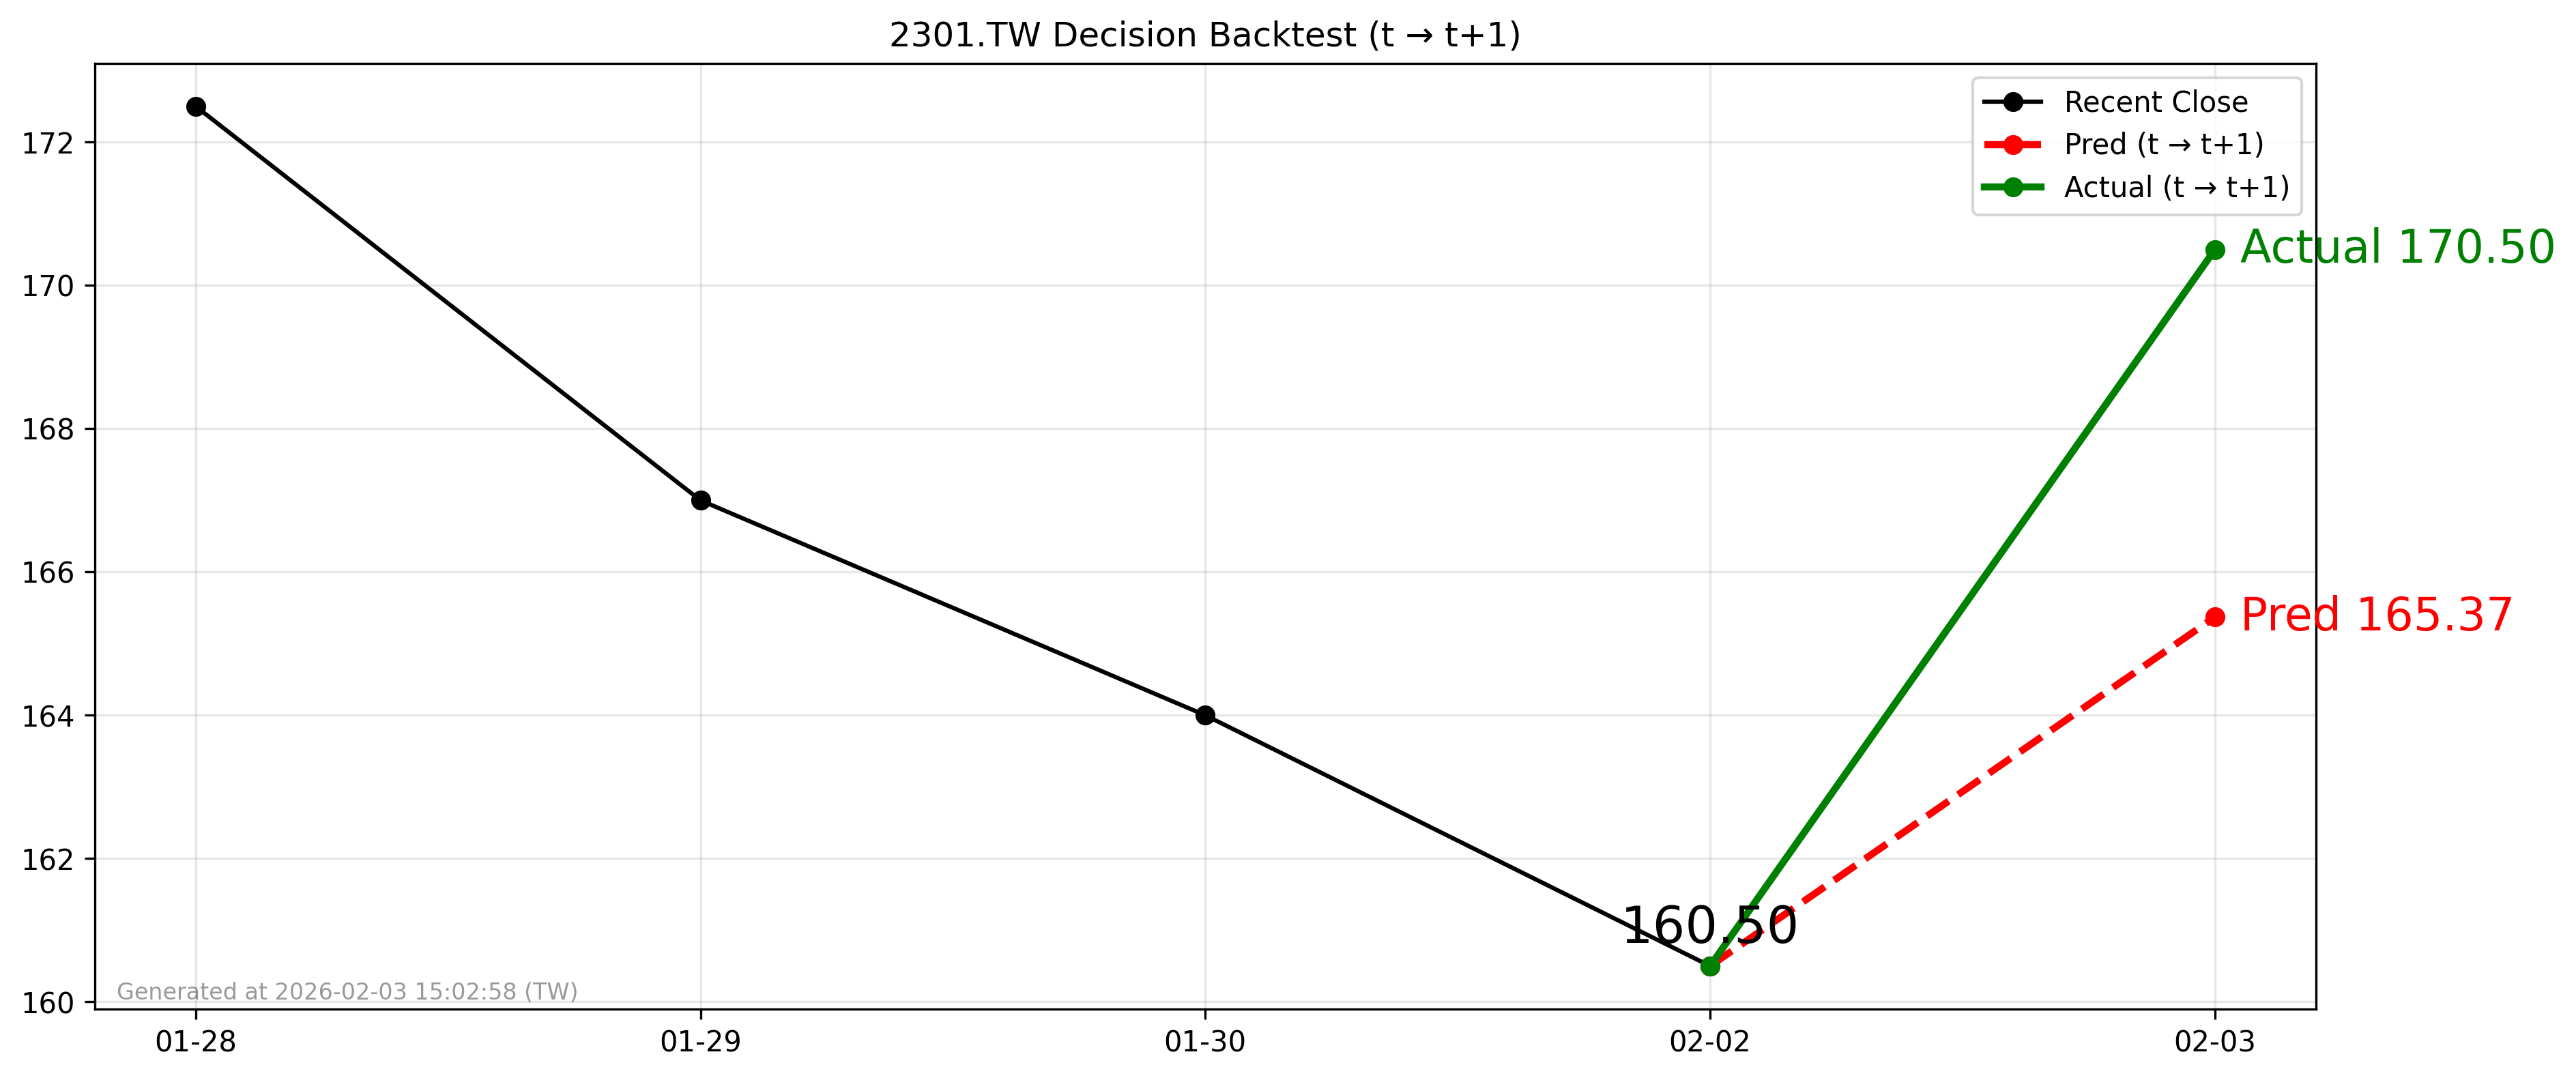

Values plotted in this chart, from the file beside it:
forecast_date, decision_day, close_t, pred_t1, actual_t1, direction_pred, direction_actual
2026-02-02, 2026-02-02, 160.5, 165.4, 170.5, 1, 1
